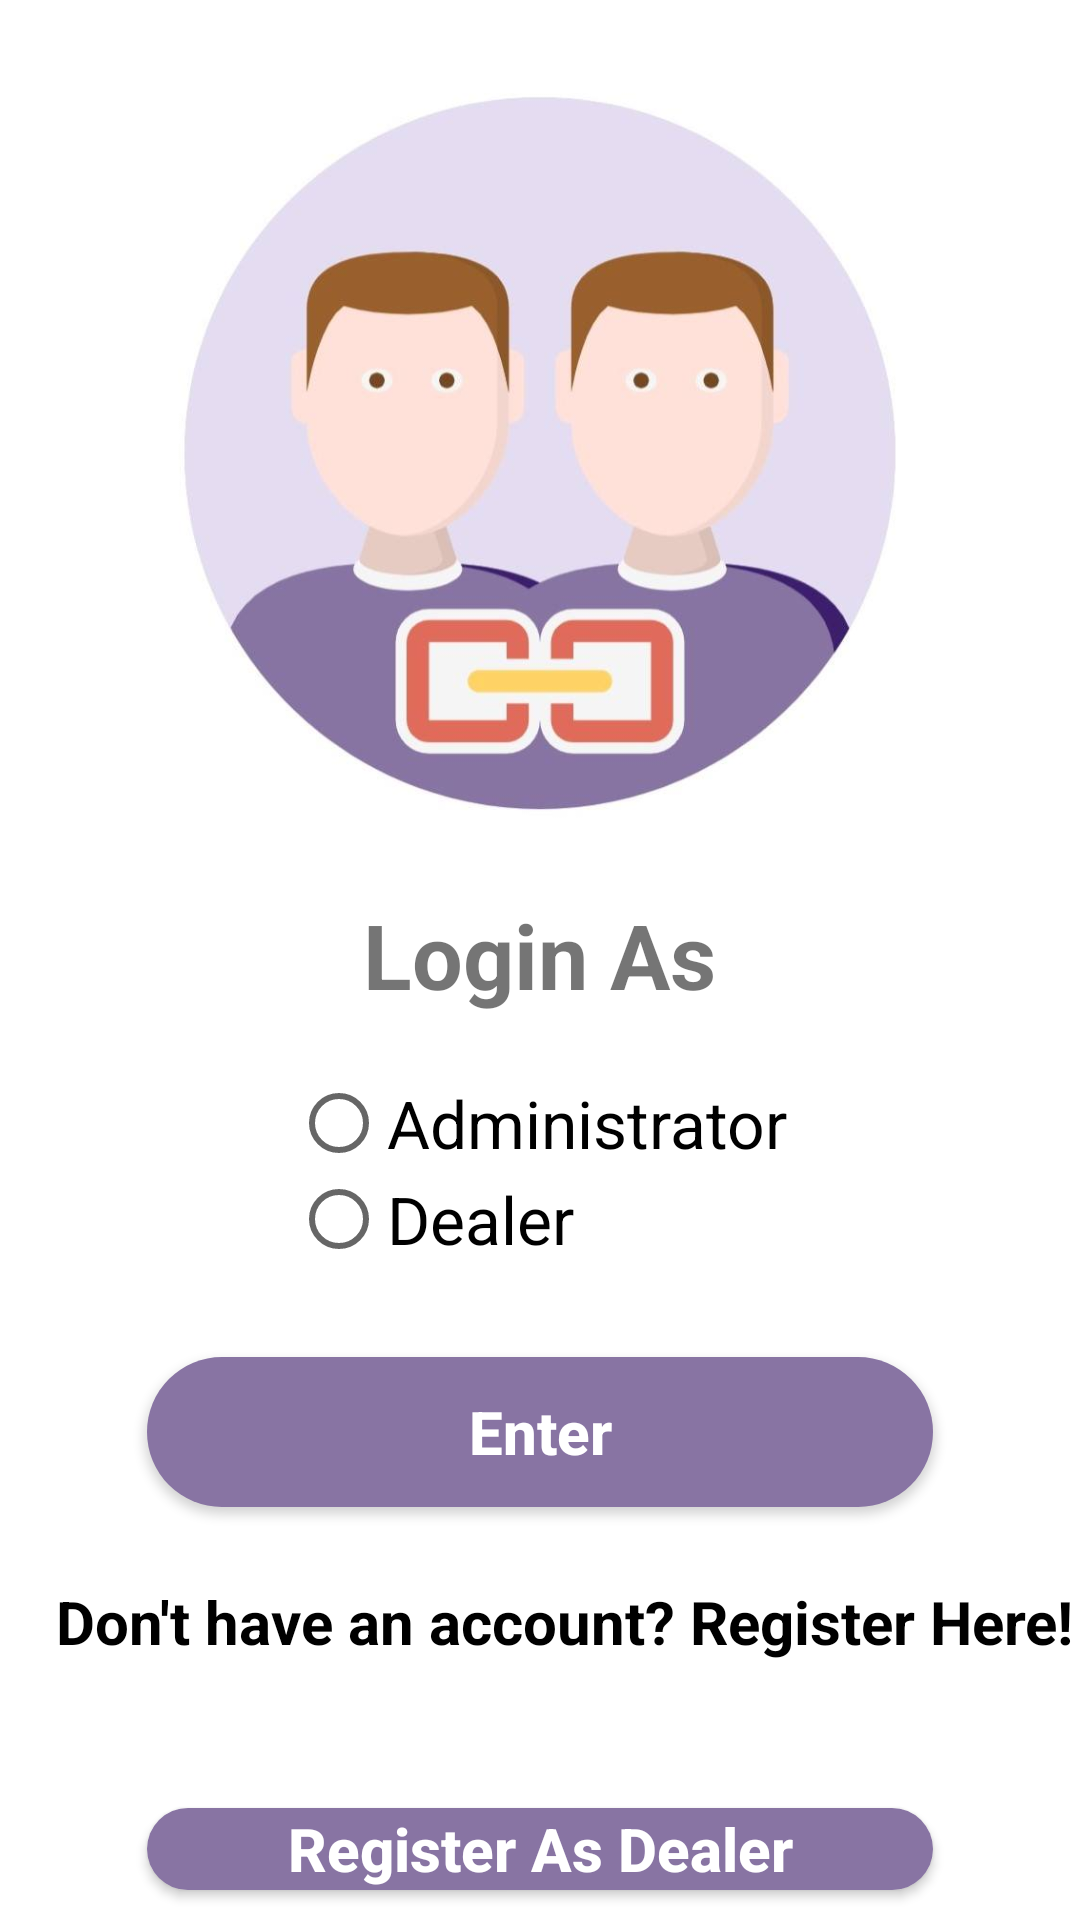

Produce the Android XML layout that renders to this screen, including the resource entries it uses.
<!-- AndroidManifest.xml: application theme AppTheme -->
<!-- res/layout/activity_choice.xml -->
<?xml version="1.0" encoding="utf-8"?>
<RelativeLayout xmlns:android="http://schemas.android.com/apk/res/android"
    xmlns:app="http://schemas.android.com/apk/res-auto"
    xmlns:tools="http://schemas.android.com/tools"
    android:layout_width="match_parent"
    android:layout_height="match_parent"
    tools:context=".ChoiceActivity"
    android:background="@color/shada">

    <ImageView
        android:id="@+id/choice_login_uporer_chobi"
        android:layout_width="300dp"
        android:layout_height="250dp"
        android:layout_alignParentTop="true"
        android:layout_centerHorizontal="true"
        android:layout_marginTop="26dp"
        android:src="@drawable/logo" />
    <TextView
        android:id="@+id/choice_textView"
        android:layout_below="@+id/choice_login_uporer_chobi"
        android:layout_marginTop="22dp"
        android:layout_width="wrap_content"
        android:layout_height="wrap_content"
        android:text="Login As"
        android:textSize="30dp"
        android:layout_centerHorizontal="true"
        android:textStyle="bold" />
    <RadioGroup
        android:id="@+id/choice_radio_group"
        android:layout_below="@+id/choice_textView"
        android:layout_width="wrap_content"
        android:layout_height="wrap_content"
        android:layout_centerHorizontal="true"
        android:layout_marginTop="20dp">

        <RadioButton
            android:id="@+id/choice_administrator"
            android:layout_width="wrap_content"
            android:layout_height="wrap_content"
            android:text="Administrator"
            android:textSize="22dp"
            android:onClick="adminClicked"
            />

        <RadioButton
            android:id="@+id/choice_dealer"
            android:layout_width="wrap_content"
            android:layout_height="wrap_content"
            android:text="Dealer"
            android:textSize="22dp"
            android:onClick="dealerClicked"
            />

    </RadioGroup>

    <Button
        android:id="@+id/choice_enter_button"
        android:layout_width="262dp"
        android:layout_height="50dp"
        android:layout_below="@+id/choice_radio_group"
        android:layout_centerHorizontal="true"
        android:layout_marginStart="30dp"
        android:layout_marginLeft="30dp"
        android:layout_marginTop="30dp"
        android:layout_marginEnd="30dp"
        android:layout_marginRight="30dp"
        android:layout_marginBottom="10dp"
        android:background="@drawable/rounded_corners"
        android:text="Enter"
        android:textColor="@color/shada"
        android:textSize="20dp"
        android:textStyle="bold"
        android:textAllCaps="false"/>

    <TextView
        android:id="@+id/user_login_edit_text"
        android:layout_width="357dp"
        android:layout_height="64dp"
        android:layout_below="@+id/choice_enter_button"
        android:layout_alignParentStart="true"
        android:layout_centerHorizontal="true"
        android:layout_marginStart="16dp"
        android:layout_marginTop="-4dp"
        android:text="Don't have an account? Register Here!"
        android:textColor="@color/Black"
        android:textSize="20dp"
        android:textStyle="bold"
        android:gravity="center"/>

    <Button
    android:id="@+id/choice_register_button"
    android:layout_width="262dp"
    android:layout_height="50dp"
    android:layout_below="@+id/user_login_edit_text"
    android:layout_centerHorizontal="true"
    android:layout_marginStart="30dp"
    android:layout_marginLeft="30dp"
    android:layout_marginTop="30dp"
    android:layout_marginEnd="30dp"
    android:layout_marginRight="30dp"
    android:layout_marginBottom="10dp"
    android:background="@drawable/rounded_corners"
    android:text="Register As Dealer"
    android:textColor="@color/shada"
    android:textSize="20dp"
    android:textStyle="bold"
        android:textAllCaps="false"/>

</RelativeLayout>
<!-- resources referenced by this layout -->
<resources>
  <color name="Black">#000000</color>
  <color name="shada">#ffffff</color>
  <!-- drawable logo: jpg bitmap (drawable-v24, 24329 bytes) -->
  <!-- drawable rounded_corners (drawable-v24) -->
  <?xml version="1.0" encoding="utf-8"?>
  <selector xmlns:android="http://schemas.android.com/apk/res/android">
      <item>
          <shape android:shape="rectangle">
              <solid android:color="@color/colorAccent"/>
  
              
              <corners android:radius="25dp" />
          </shape>
      </item>
  </selector>
  <style name="AppTheme" parent="Theme.AppCompat.Light.NoActionBar">
          
          <item name="colorPrimary">@color/colorPrimary</item>
          <item name="colorPrimaryDark">#3d2352</item>
          <item name="colorAccent">#8874a3</item>
      </style>
  <color name="colorAccent">#8874a3</color>
  <color name="colorPrimary">#008577</color>
</resources>
